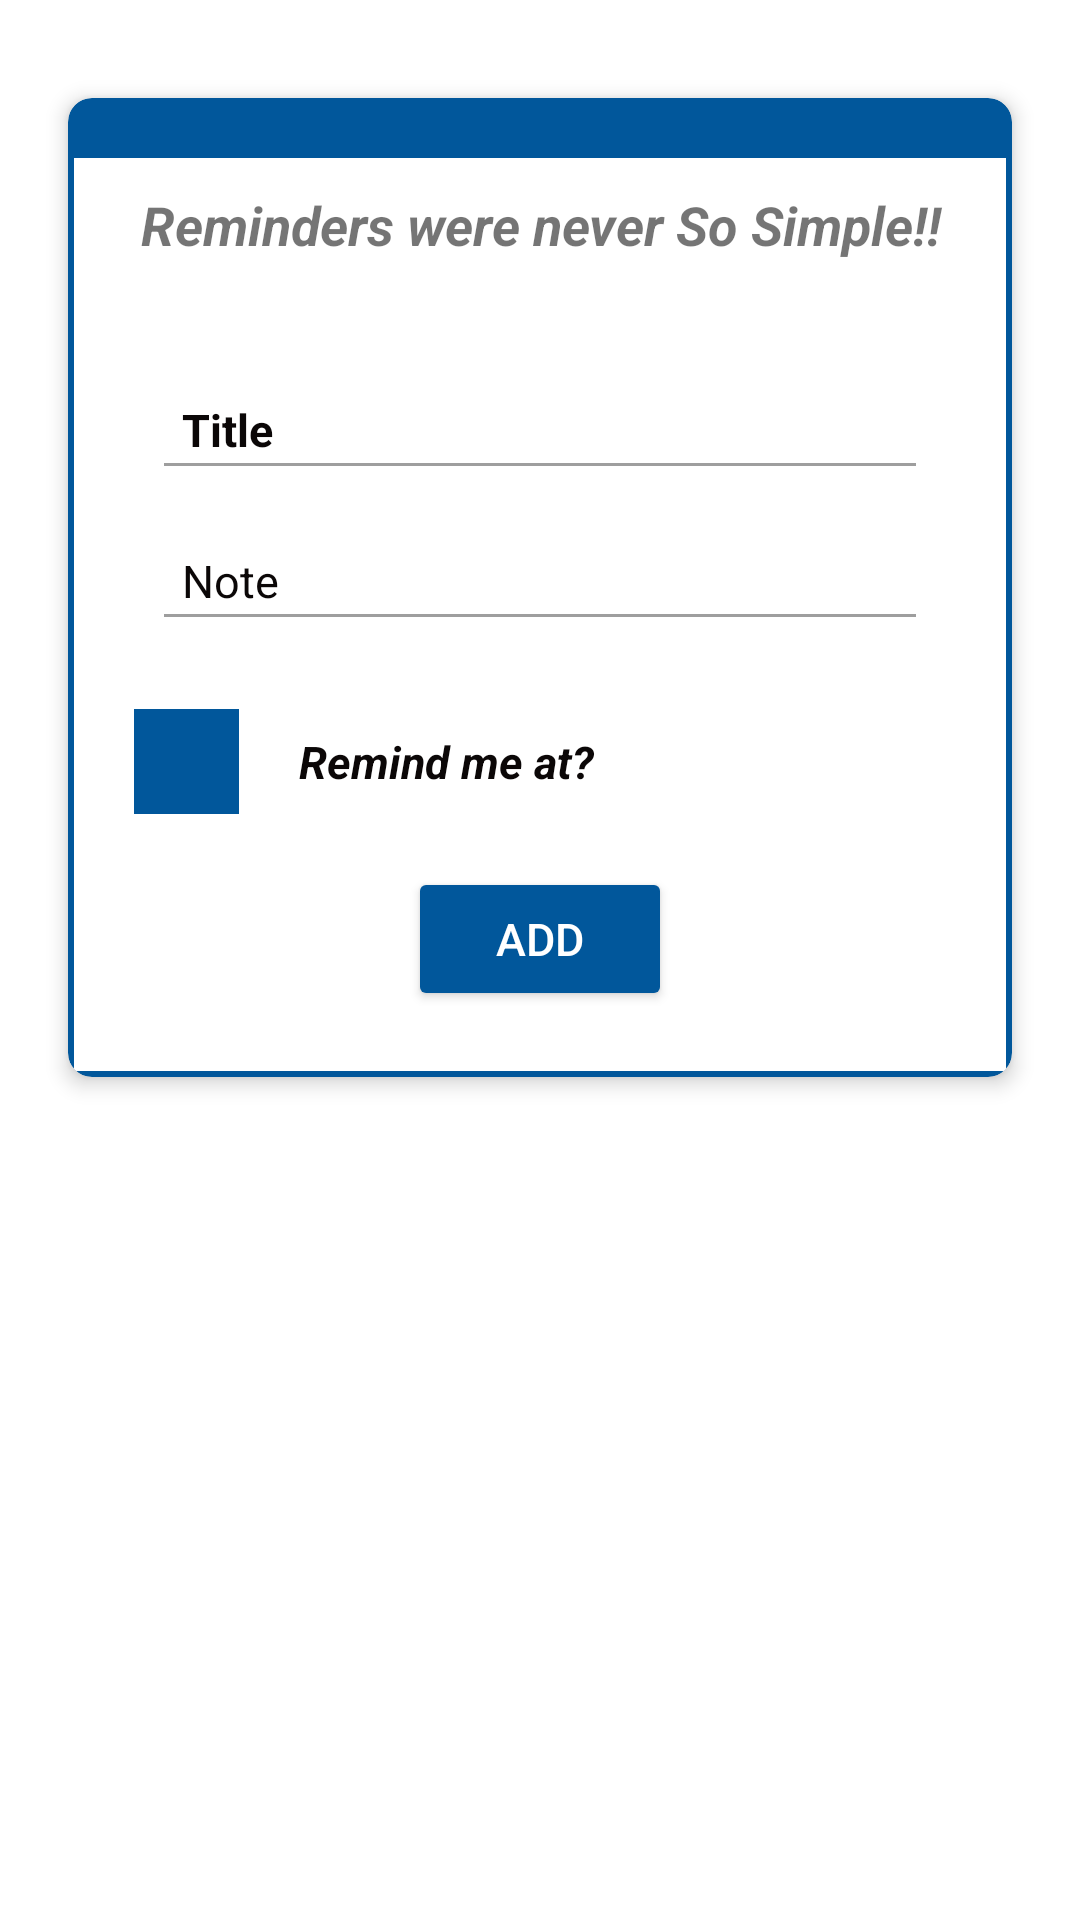

Here is an Android app screen rendered from its layout file. Give the layout XML and the strings, colors and styles it references.
<!-- AndroidManifest.xml: application theme AppTheme -->
<!-- res/layout/add_note_fragment.xml -->
<?xml version="1.0" encoding="utf-8"?>
<androidx.constraintlayout.widget.ConstraintLayout xmlns:android="http://schemas.android.com/apk/res/android"
    xmlns:app="http://schemas.android.com/apk/res-auto"
    xmlns:card_view="http://schemas.android.com/apk/res-auto"
    xmlns:tools="http://schemas.android.com/tools"
    android:layout_width="match_parent"
    android:layout_height="match_parent"
    android:background="#FFFFFF"
    tools:context=".view.fragment.AddNoteFragment">


    <androidx.cardview.widget.CardView
        android:layout_width="match_parent"
        android:layout_height="wrap_content"
        android:layout_marginStart="16dp"
        android:layout_marginTop="24dp"
        android:layout_marginEnd="16dp"
        app:cardBackgroundColor="@color/colornote"
        app:layout_constraintEnd_toEndOf="parent"
        app:layout_constraintStart_toStartOf="parent"
        app:layout_constraintTop_toTopOf="parent"
        card_view:cardCornerRadius="8dp"
        card_view:cardElevation="4dp"
        card_view:cardUseCompatPadding="true">

        <LinearLayout
            android:layout_width="match_parent"
            android:layout_height="match_parent"
            android:layout_marginLeft="2dp"
            android:layout_marginTop="20dp"
            android:layout_marginRight="2dp"
            android:layout_marginBottom="2dp"
            android:background="#ffffff"
            android:orientation="vertical">

            <TextView
                android:layout_width="match_parent"
                android:layout_height="wrap_content"
                android:layout_gravity="center_horizontal"
                android:layout_margin="10dp"
                android:gravity="center_horizontal"
                android:text=" Reminders were never So Simple!! "
                android:textSize="18sp"
                android:textStyle="bold|italic" />

            <LinearLayout
                android:id="@+id/child_create_note"
                android:layout_width="match_parent"
                android:layout_height="wrap_content"
                android:layout_margin="10dp"
                android:background="@drawable/round_background"
                android:orientation="vertical"
                android:weightSum="4"
                app:layout_constraintBottom_toBottomOf="parent"
                app:layout_constraintEnd_toEndOf="parent"
                app:layout_constraintHorizontal_bias="0.466"
                app:layout_constraintStart_toStartOf="parent"
                app:layout_constraintTop_toBottomOf="parent">

                <EditText
                    android:id="@+id/noteTitle"
                    android:layout_width="match_parent"
                    android:layout_height="wrap_content"
                    android:layout_marginLeft="@dimen/side_margin"
                    android:layout_marginTop="@dimen/side_margin"
                    android:layout_marginRight="@dimen/side_margin"
                    android:layout_weight="1"
                    android:autofillHints="@string/hint_title"
                    android:backgroundTint="@color/colorAccent"
                    android:ems="10"
                    android:hint="@string/hint_title"
                    android:inputType="text"
                    android:padding="@dimen/padding_medium"
                    android:textColorHint="#0B0707"
                    android:textSize="15sp"
                    android:textStyle="bold" />

                <EditText
                    android:id="@+id/noteDescription"
                    android:layout_width="match_parent"
                    android:layout_height="wrap_content"
                    android:layout_marginLeft="@dimen/side_margin"
                    android:layout_marginTop="@dimen/margin_medium"
                    android:layout_marginRight="@dimen/side_margin"
                    android:layout_marginBottom="@dimen/margin_medium"
                    android:layout_weight="1"
                    android:autofillHints="@string/hint_note"
                    android:backgroundTint="@color/colorAccent"
                    android:ems="10"
                    android:gravity="start"
                    android:hint="@string/hint_note"
                    android:inputType="textMultiLine"
                    android:padding="@dimen/padding_medium"
                    android:textColorHint="#0B0707"
                    android:textSize="15sp" />

                <LinearLayout
                    android:layout_width="match_parent"
                    android:layout_height="wrap_content"
                    android:orientation="horizontal">

                    <ImageView
                        android:layout_width="35dp"
                        android:layout_height="35dp"
                        android:layout_gravity="center_vertical"
                        android:layout_margin="10dp"
                        android:background="@color/colornote"
                        android:src="@drawable/ic_date_range_black_24dp" />

                    <TextView
                        android:id="@+id/datePicker"
                        android:layout_width="match_parent"
                        android:layout_height="wrap_content"
                        android:layout_marginTop="@dimen/margin_medium"
                        android:layout_marginRight="@dimen/side_margin"
                        android:layout_marginBottom="@dimen/margin_medium"
                        android:layout_weight="1"
                        android:autofillHints="@string/datePicker"
                        android:background="@drawable/round_background"
                        android:ems="10"
                        android:hint="@string/datePicker"
                        android:padding="@dimen/padding_medium"
                        android:textColorHint="#0B0707"
                        android:textSize="15sp"
                        android:textStyle="italic|bold" />
                </LinearLayout>

                <Button
                    android:id="@+id/addNote"
                    android:layout_width="wrap_content"
                    android:layout_height="wrap_content"
                    android:layout_gravity="center"
                    android:layout_marginTop="@dimen/margin_short"
                    android:layout_marginBottom="@dimen/margin_medium"
                    android:layout_weight="2"
                    android:autofillHints="@string/add"
                    android:backgroundTint="@color/colornote"
                    android:gravity="center"
                    android:text="@string/addNote"
                    android:textColor="#FFFFFF"
                    android:textColorHint="#FFFFFF"
                    android:textSize="15sp" />
            </LinearLayout>
        </LinearLayout>
    </androidx.cardview.widget.CardView>
</androidx.constraintlayout.widget.ConstraintLayout>
<!-- resources referenced by this layout -->
<resources>
  <color name="colorAccent">#9E9E9E</color>
  <color name="colornote">#01579B</color>
  <dimen name="margin_medium">10dp</dimen>
  <dimen name="margin_short">5dp</dimen>
  <dimen name="padding_medium">10dp</dimen>
  <dimen name="side_margin">16dp</dimen>
  <string name="add">Add</string>
  <string name="addNote">Add</string>
  <string name="datePicker">Remind me at?</string>
  <string name="hint_note">Note</string>
  <string name="hint_title">Title</string>
  <style name="AppTheme" parent="Theme.MaterialComponents.Light.NoActionBar">
          
          <item name="colorPrimary">@color/colorPrimary</item>
          <item name="colorPrimaryDark">@color/colorPrimaryDark</item>
          <item name="colorAccent">@color/colorAccent</item>
      </style>
  <color name="colorPrimary">#E91E63</color>
  <color name="colorPrimaryDark">#030304</color>
</resources>
